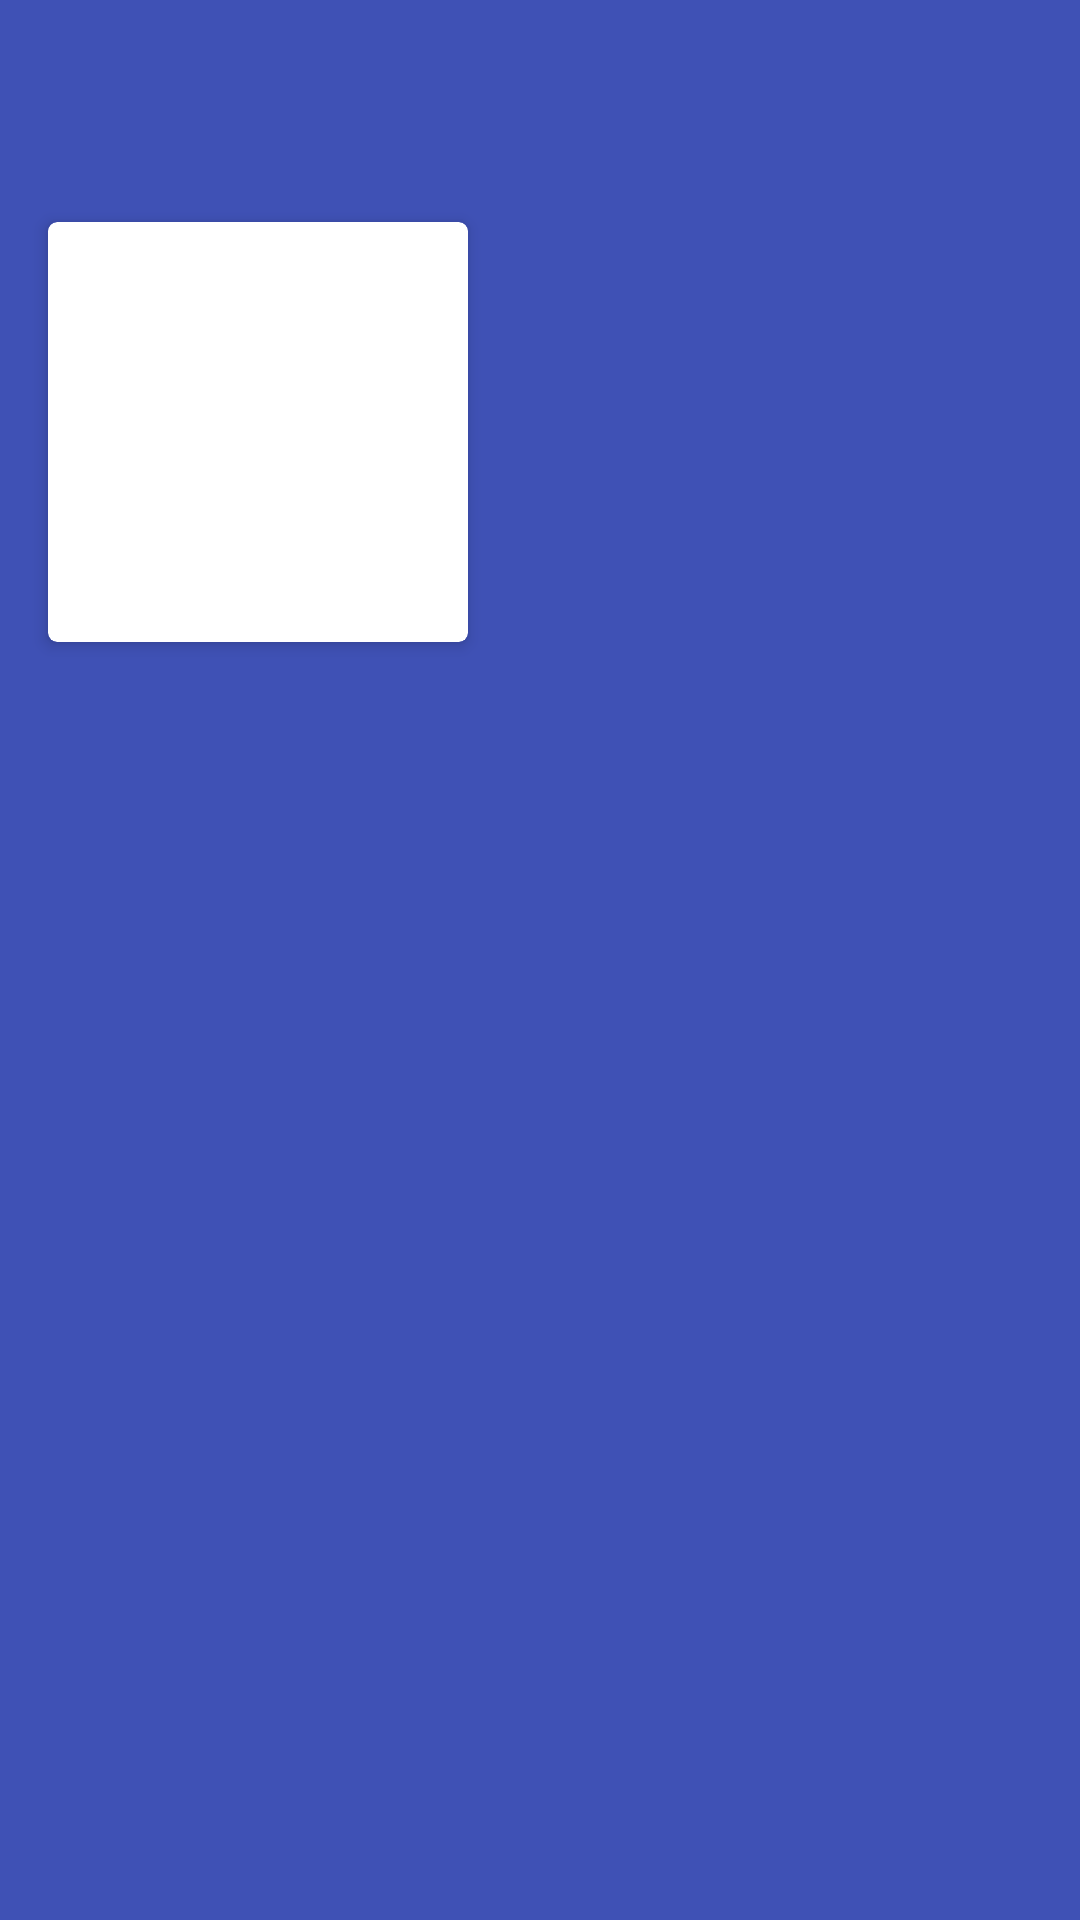

Produce the Android XML layout that renders to this screen, including the resource entries it uses.
<!-- AndroidManifest.xml: application theme AppTheme -->
<!-- res/layout/applayout_songlist.xml -->
<?xml version="1.0" encoding="utf-8"?>
<android.support.design.widget.AppBarLayout
    xmlns:android="http://schemas.android.com/apk/res/android"
    xmlns:app="http://schemas.android.com/apk/res-auto"
    android:id="@+id/songlist_app_bar"
    android:layout_width="match_parent"
    android:layout_height="@dimen/songlist_app_bar_height"
    android:fitsSystemWindows="true"
    android:theme="@style/AppTheme.AppBarOverlay">

    <android.support.design.widget.CollapsingToolbarLayout
        android:id="@+id/songlist_toolbar_layout"
        android:layout_width="match_parent"
        android:layout_height="match_parent"
        android:fitsSystemWindows="true"
        app:contentScrim="?attr/colorPrimary"
        app:layout_scrollFlags="scroll|exitUntilCollapsed|snap"
        app:titleEnabled="false">

        <RelativeLayout
            android:layout_width="match_parent"
            android:layout_height="match_parent"
            app:layout_collapseMode="parallax"
            android:fitsSystemWindows="true">

            <android.support.v7.widget.CardView
                android:id="@+id/cv"
                android:layout_width="wrap_content"
                android:layout_height="wrap_content"
                android:layout_marginTop="74dp"
                android:layout_marginLeft="16dp"
                android:clickable="true"
                android:foreground="?android:attr/selectableItemBackground"
                app:cardCornerRadius="3dp"
                app:cardElevation="3dp"
                app:cardMaxElevation="6dp">
                <ImageView
                    android:id="@+id/iv_songlist_top"
                    android:layout_width="140dp"
                    android:layout_height="140dp"
                    android:scaleType="centerCrop"
                    android:transitionName="top"/>
            </android.support.v7.widget.CardView>

            <TextView
                android:id="@+id/tv_songlist_title"
                android:layout_width="match_parent"
                android:layout_marginTop="92dp"
                android:textSize="18sp"
                android:clickable="true"
                android:foreground="?android:attr/selectableItemBackground"
                android:layout_marginLeft="8dp"
                android:layout_marginRight="8dp"
                android:layout_toRightOf="@id/cv"
                android:layout_height="wrap_content" />

            <View
                android:layout_width="match_parent"
                android:layout_height="40dp"
                android:background="@drawable/shape_statubat_mask"></View>
        </RelativeLayout>

        <android.support.v7.widget.Toolbar
            android:id="@+id/songlist_toolbar"
            android:layout_width="match_parent"
            android:layout_height="?attr/actionBarSize"
            app:layout_collapseMode="pin"
            app:popupTheme="@style/AppTheme.PopupOverlay" />

    </android.support.design.widget.CollapsingToolbarLayout>
</android.support.design.widget.AppBarLayout>
<!-- resources referenced by this layout -->
<resources>
  <dimen name="songlist_app_bar_height">230dp</dimen>
  <style name="AppTheme.AppBarOverlay" parent="ThemeOverlay.AppCompat.Dark.ActionBar" />
  <style name="AppTheme.PopupOverlay" parent="ThemeOverlay.AppCompat.Light" />
  <style name="AppTheme" parent="Theme.AppCompat.Light.NoActionBar">
          
          <item name="colorPrimary">@color/colorPrimary</item>
          <item name="colorPrimaryDark">@color/colorPrimaryDark</item>
          <item name="colorAccent">@color/colorAccent</item>
          <item name="colorControlHighlight">@color/colorControlHighlight</item>
      </style>
  <color name="colorPrimary">#3F51B5</color>
  <color name="colorPrimaryDark">#303F9F</color>
  <color name="colorAccent">#FF4081</color>
</resources>
